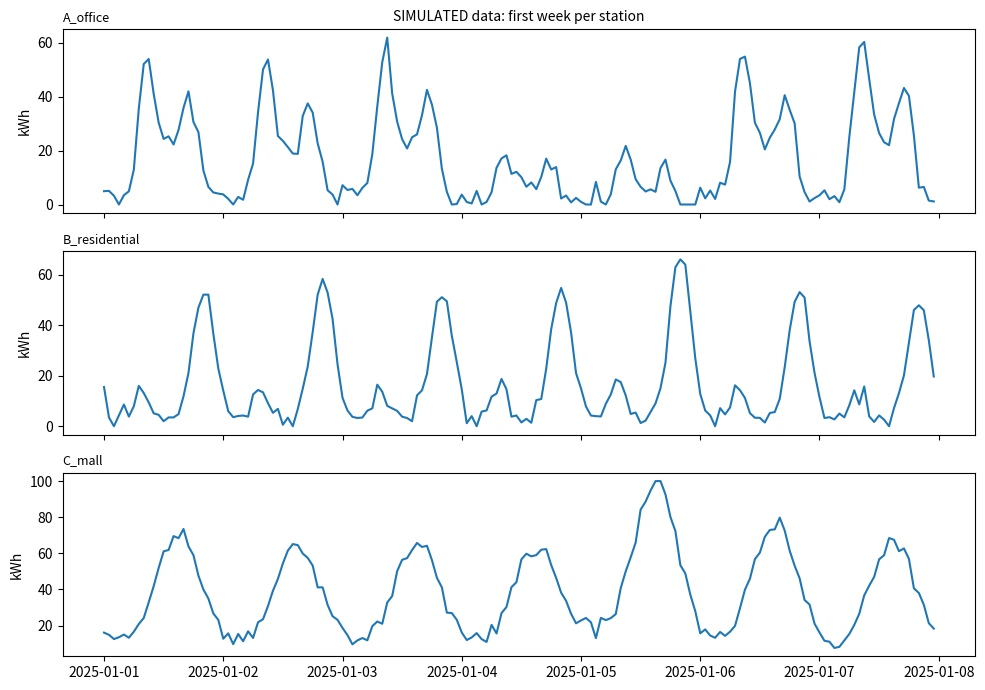

Recreate this plot in Python.
"""Synthetic EV charging demand data. ALL DATA IN THIS PROJECT IS SIMULATED."""
from pathlib import Path
import numpy as np
import pandas as pd

SCALE = 100.0            # fixed constant (kWh) for normalising; no data statistics are shared
WINDOW = 24              # use the previous 24 hours to predict the next hour
INPUT_DIM = WINDOW + 4   # 24 lagged demands + sin/cos(hour) + sin/cos(day of week)
RESULTS = Path("results")

STATIONS = {
    "A_office":      dict(amp=60, weekend=0.35),
    "B_residential": dict(amp=50, weekend=1.20),
    "C_mall":        dict(amp=65, weekend=1.20),
}


def _bump(h, mu, sigma):
    """Circular Gaussian bump over the 24-hour clock."""
    d = np.abs(h - mu)
    d = np.minimum(d, 24 - d)
    return np.exp(-0.5 * (d / sigma) ** 2)


def _profile(name, h):
    if name == "A_office":        # morning + evening commuter peaks
        return 0.8 * _bump(h, 8.5, 1.5) + 0.5 * _bump(h, 17.5, 1.5) + 0.3 * _bump(h, 13, 3.0) + 0.05
    if name == "B_residential":   # evening home charging
        return 1.0 * _bump(h, 20, 2.2) + 0.25 * _bump(h, 7.5, 1.5) + 0.05
    if name == "C_mall":          # broad midday-to-evening plateau
        return 0.9 * _bump(h, 15, 4.5) + 0.15
    raise ValueError(name)


def generate_station(name, days=120, seed=0):
    rng = np.random.default_rng(seed)
    idx = pd.date_range("2025-01-01", periods=days * 24, freq="h")
    hour = idx.hour.values.astype(float)
    weekend = idx.dayofweek.values >= 5
    cfg = STATIONS[name]

    base = _profile(name, hour)
    base = np.where(weekend, base * cfg["weekend"], base)
    daily = np.repeat(rng.lognormal(0, 0.10, size=days), 24)   # day-to-day variation
    demand = cfg["amp"] * base * daily + rng.normal(0, 0.04 * cfg["amp"], len(idx))
    demand = np.clip(demand, 0, SCALE)

    return pd.DataFrame({"timestamp": idx, "station": name,
                         "demand_kwh": demand, "simulated": True})


def make_windows(df):
    d = df["demand_kwh"].values / SCALE
    ts = df["timestamp"]
    X, y = [], []
    for i in range(WINDOW, len(d)):
        h = 2 * np.pi * ts.iloc[i].hour / 24
        w = 2 * np.pi * ts.iloc[i].dayofweek / 7
        X.append(np.concatenate([d[i - WINDOW:i], [np.sin(h), np.cos(h), np.sin(w), np.cos(w)]]))
        y.append(d[i])
    return np.array(X, dtype=np.float32), np.array(y, dtype=np.float32).reshape(-1, 1)


def load_all(days=120, test_frac=0.2, seed=0):
    """Returns (dict of per-station train/test arrays, full DataFrame). Chronological split."""
    data, frames = {}, []
    for i, name in enumerate(STATIONS):
        df = generate_station(name, days, seed + i)
        frames.append(df)
        X, y = make_windows(df)
        n_test = int(len(X) * test_frac)
        data[name] = dict(X_train=X[:-n_test], y_train=y[:-n_test],
                          X_test=X[-n_test:], y_test=y[-n_test:])
    return data, pd.concat(frames, ignore_index=True)


if __name__ == "__main__":
    import matplotlib.pyplot as plt
    RESULTS.mkdir(exist_ok=True)
    data, df = load_all()
    df.to_csv(RESULTS / "simulated_data.csv", index=False)

    fig, axes = plt.subplots(3, 1, figsize=(10, 7), sharex=True)
    for ax, (name, g) in zip(axes, df.groupby("station")):
        ax.plot(g["timestamp"].iloc[:24 * 7], g["demand_kwh"].iloc[:24 * 7])
        ax.set_ylabel("kWh"); ax.set_title(name, loc="left", fontsize=9)
    axes[0].set_title("SIMULATED data: first week per station", fontsize=10)
    plt.tight_layout(); plt.savefig(RESULTS / "sample_week.png", dpi=150)

    for k, v in data.items():
        print(k, v["X_train"].shape, v["X_test"].shape)
